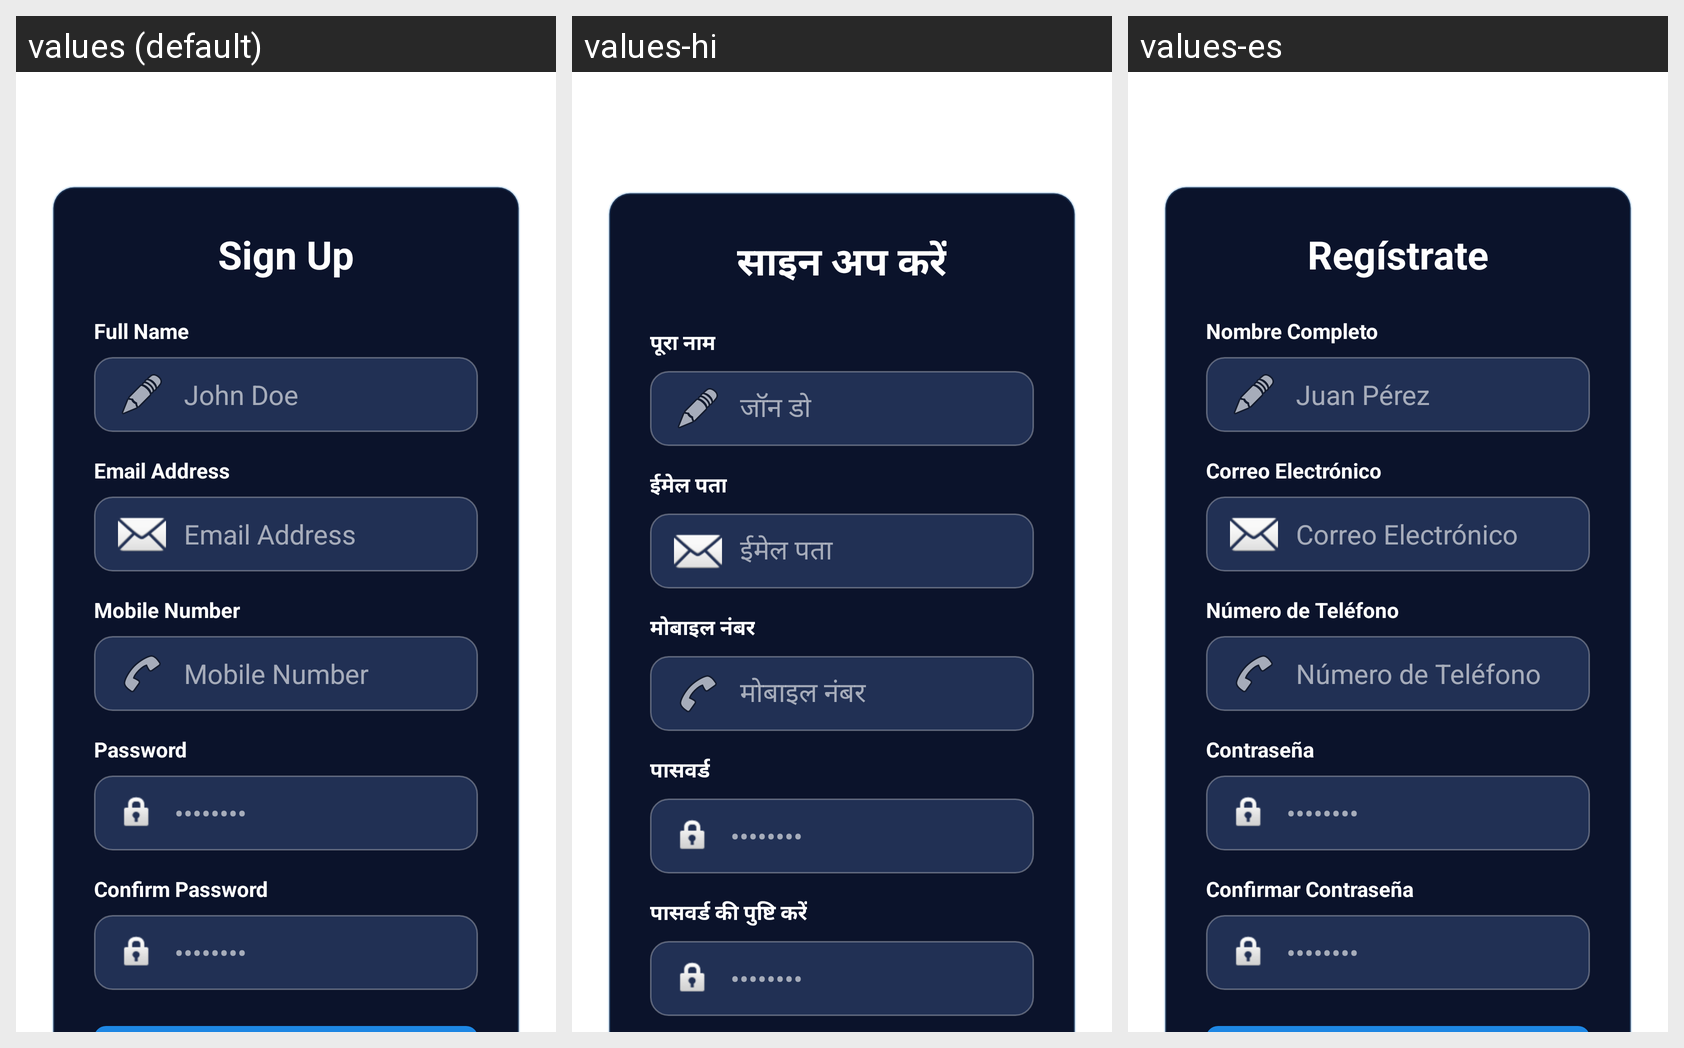

The same Android screen rendered under several of its app's locales, left to right. List the strings drawn on it with the default value and each locale's translation.
Android screen res/layout/activity_sign_up.xml rendered under 3 locales, left to right: values (default), values-hi, values-es. Device: Nexus 5 (rendered at 1080×1920; each locale shown at half size, 540×960, under a caption strip naming it); theme Theme.AeroAssistAI.
Other locales in the repository, not shown: values-ml, values-ta, values-te.
Strings drawn on this screen, with the default value and each locale's value (text and hints the layout hard-codes, and strings that could not be matched under every locale, appear in the picture but are not listed):

str_aeroassist_ai
  values: AeroAssist AI
  values-hi: एयरोअसिस्ट एआई
  values-es: AeroAssist AI

str_create_your_account
  values: Create Your Account
  values-hi: अपना खाता बनाएं
  values-es: Crea tu Cuenta

str_sign_up
  values: Sign Up
  values-hi: साइन अप करें
  values-es: Regístrate

str_full_name
  values: Full Name
  values-hi: पूरा नाम
  values-es: Nombre Completo

str_john_doe
  values: John Doe
  values-hi: जॉन डो
  values-es: Juan Pérez

str_email_address
  values: Email Address
  values-hi: ईमेल पता
  values-es: Correo Electrónico

str_mobile_number
  values: Mobile Number
  values-hi: मोबाइल नंबर
  values-es: Número de Teléfono

str_password
  values: Password
  values-hi: पासवर्ड
  values-es: Contraseña

str_
  values: ••••••••
  values-hi: ••••••••
  values-es: ••••••••

str_confirm_password
  values: Confirm Password
  values-hi: पासवर्ड की पुष्टि करें
  values-es: Confirmar Contraseña
